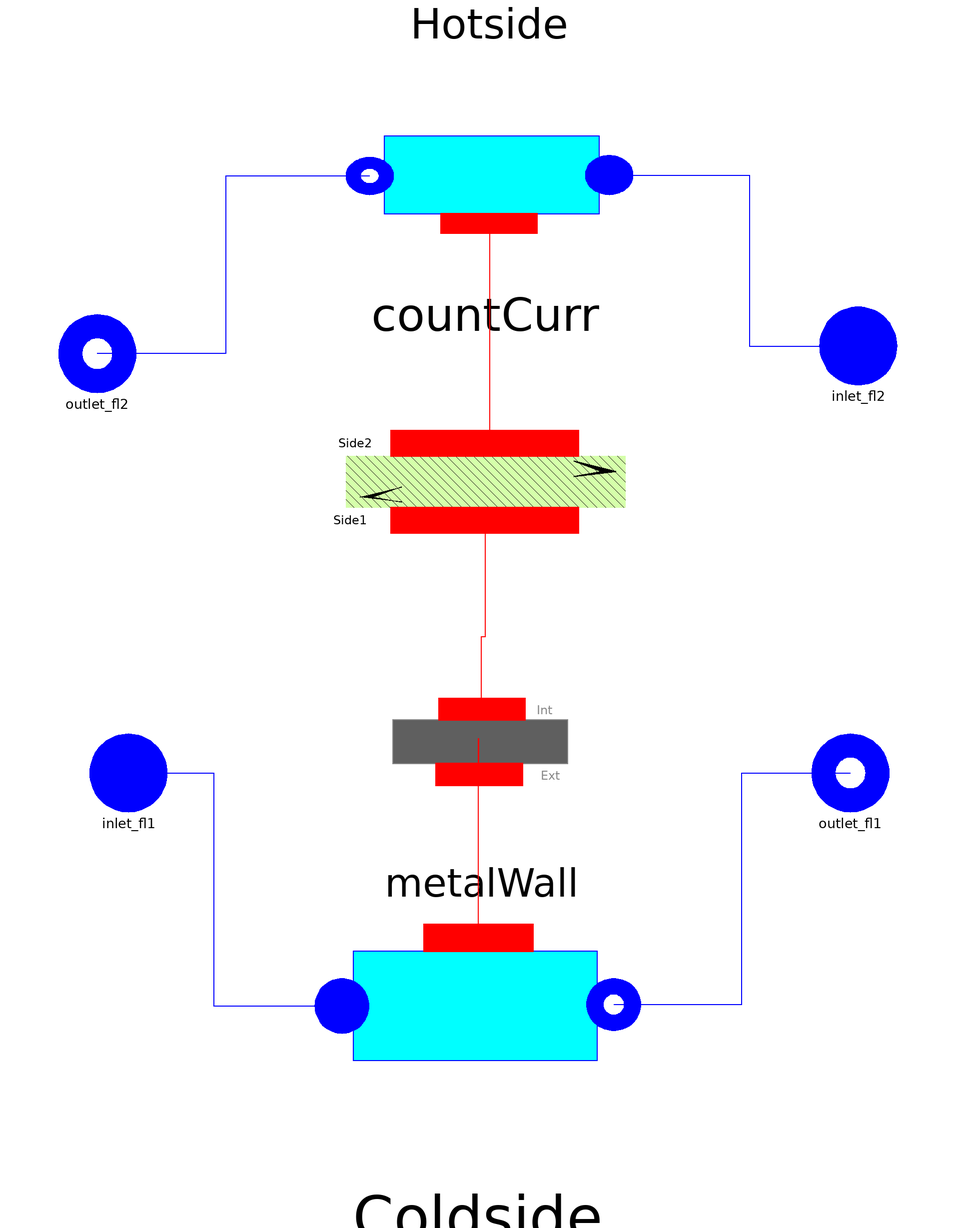

The component connection diagram of the Modelica model below, drawn from its own Placement and Line annotations.

model HxRec1D_1808
extends ThermoCycle.Components.Units.BaseUnits.BaseHx;
  Components.FluidFlow.Pipes.Flow1Dim Hotside(
    redeclare package Medium = Medium2,
    N=N,
    A=Ahot,
    V=Vhot,
    Mdotnom=MdotNom_Hot,
    pstart=pstart_hot,
    Tstart_inlet=Tstart_inlet_hot,
    Tstart_outlet=Tstart_outlet_hot,
    Mdotconst=Mdotconst_hot,
    max_der=max_der_hot,
    filter_dMdt=filter_dMdt_hot,
    max_drhodt=max_drhodt_hot,
    TT=TT_hot,
    steadystate=steadystate_h_hot,
    Unom_l=Unom_l_hot,
    Unom_tp=Unom_tp_hot,
    Unom_v=Unom_v_hot,
    Discretization=Discretization)
    annotation (Placement(transformation(extent={{40,134},{-34,74}})));
  Components.HeatFlow.Walls.CountCurr countCurr(N=N, counterCurrent=true)
    annotation (Placement(transformation(extent={{62,58},{-58,-8}})));
  Components.HeatFlow.Walls.MetalWall metalWall(
    N=N,
    Aext=Ahot,
    Aint=Acold,
    c_wall=c_wall,
    M_wall=M_wall,
    Tstart_wall_1=(Tstart_inlet_cold + Tstart_outlet_hot)/2,
    steadystate_T_wall=steadystate_T_wall,
    Tstart_wall_end=(Tstart_inlet_hot + Tstart_outlet_cold)/2)
    annotation (Placement(transformation(extent={{-36,-70},{38,-14}})));
  Components.FluidFlow.Pipes.Flow1Dim Coldside(
    redeclare package Medium = Medium1,
    N=N,
    A=Acold,
    V=Vcold,
    Mdotnom=MdotNom_Cold,
    pstart=pstart_cold,
    Tstart_inlet=Tstart_inlet_cold,
    Tstart_outlet=Tstart_outlet_cold,
    steadystate=steadystate_h_cold,
    Mdotconst=Mdotconst_cold,
    max_der=max_der_cold,
    filter_dMdt=filter_dMdt_cold,
    max_drhodt=max_drhodt_cold,
    TT=TT_cold,
    Unom_l=Unom_l_cold,
    Unom_tp=Unom_tp_cold,
    Unom_v=Unom_v_cold,
    Discretization=Discretization)
    annotation (Placement(transformation(extent={{-42,-152},{42,-68}})));
/* GEOMETRIES */
parameter Integer N=5 "Number of nodes for the heat exchanger";
parameter Modelica.SIunits.Volume Vhot = 0.03781 "Volume hot fluid";
parameter Modelica.SIunits.Volume Vcold= 0.03781 "Volume cold fluid";
parameter Modelica.SIunits.Area Ahot = 16.18 "Area hot fluid";
parameter Modelica.SIunits.Area Acold = 16.18 "Area cold fluid";
/*HEAT TRANSFER */
  import ThermoCycle.Functions.Enumerations.HTtypes;
  parameter HTtypes HTtypeCold=HTtypes.LiqVap
    "Cold fluid: Choose heat transfer coeff. type. Set LiqVap with Unom_l=Unom_tp=Unom_v to have a Const HT"
                                                                                                        annotation (Dialog(group="Heat transfer", tab="General"));
parameter Modelica.SIunits.CoefficientOfHeatTransfer Unom_l_cold=100
    "if HTtype = LiqVap: heat transfer coefficient, liquid zone " annotation (Dialog(group="Heat transfer", tab="General"));
parameter Modelica.SIunits.CoefficientOfHeatTransfer Unom_tp_cold=100
    "if HTtype = LiqVap: heat transfer coefficient, two-phase zone" annotation (Dialog(group="Heat transfer", tab="General"));
parameter Modelica.SIunits.CoefficientOfHeatTransfer Unom_v_cold=100
    "if HTtype = LiqVap: heat transfer coefficient, vapor zone" annotation (Dialog(group="Heat transfer", tab="General"));
parameter HTtypes HTtypeHot=HTtypes.LiqVap
    "Hot fluid: Choose heat transfer coeff. type. Set LiqVap with Unom_l=Unom_tp=Unom_v to have a Const HT"
                                                                                                        annotation (Dialog(group="Heat transfer", tab="General"));
parameter Modelica.SIunits.CoefficientOfHeatTransfer Unom_l_hot=100
    "if HTtype = LiqVap: heat transfer coefficient, liquid zone " annotation (Dialog(group="Heat transfer", tab="General"));
parameter Modelica.SIunits.CoefficientOfHeatTransfer Unom_tp_hot=100
    "if HTtype = LiqVap: heat transfer coefficient, two-phase zone" annotation (Dialog(group="Heat transfer", tab="General"));
parameter Modelica.SIunits.CoefficientOfHeatTransfer Unom_v_hot=100
    "if HTtype = LiqVap: heat transfer coefficient, vapor zone" annotation (Dialog(group="Heat transfer", tab="General"));
 /*METAL WALL*/
parameter Modelica.SIunits.Mass M_wall= 69
    "Mass of the metal wall between the two fluids";
parameter Modelica.SIunits.SpecificHeatCapacity c_wall= 500
    "Specific heat capacity of metal wall";
/*MASS FLOW*/
parameter Modelica.SIunits.MassFlowRate MdotNom_Hot= 0.2588
    "Nominal flow rate of hot fluid";
parameter Modelica.SIunits.MassFlowRate MdotNom_Cold = 0.2588
    "Nominal flow rate of cold fluid";
/*INITIAL VALUES*/
  /*pressure*/
parameter Modelica.SIunits.Pressure pstart_cold = 23.57e5
    "Nominal inlet pressure of cold fluid"  annotation (Dialog(tab="Initialization"));
    parameter Modelica.SIunits.Pressure pstart_hot = 1.54883e5
    "Nominal inlet pressure of hot fluid"  annotation (Dialog(tab="Initialization"));
/*Temperatures*/
parameter Modelica.SIunits.Temperature Tstart_inlet_cold = 308.43
    "Initial value of cold fluid temperature at the inlet"  annotation (Dialog(tab="Initialization"));
parameter Modelica.SIunits.Temperature Tstart_outlet_cold = 334.78
    "Initial value of cold fluid temperature at the outlet"  annotation (Dialog(tab="Initialization"));
/*Temperatures*/
parameter Modelica.SIunits.Temperature Tstart_inlet_hot =  353.82
    "Initial value of hot fluid temperature at the inlet"  annotation (Dialog(tab="Initialization"));
parameter Modelica.SIunits.Temperature Tstart_outlet_hot = 316.91
    "Initial value of hot fluid temperature at the outlet"  annotation (Dialog(tab="Initialization"));
/*steady state */
parameter Boolean steadystate_h_cold=false
    "if true, sets the derivative of h of cold fluid to zero during Initialization"
    annotation (Dialog(group="Initialization options", tab="Initialization"));
parameter Boolean steadystate_h_hot=false
    "if true, sets the derivative of h of hot fluid to zero during Initialization"
    annotation (Dialog(group="Initialization options", tab="Initialization"));
parameter Boolean steadystate_T_wall=false
    "if true, sets the derivative of T_wall to zero during Initialization"    annotation (Dialog(group="Initialization options", tab="Initialization"));
//NUMERICAL OPTIONS
  import ThermoCycle.Functions.Enumerations.Discretizations;
  parameter Discretizations Discretization=ThermoCycle.Functions.Enumerations.Discretizations.centr_diff
    "Selection of the spatial discretization scheme"  annotation (Dialog(tab="Numerical options"));
/* Cold fluid */
  parameter Boolean Mdotconst_cold=false
    "Set to yes to assume constant mass flow rate of cold fluid at each node (easier convergence)"
    annotation (Dialog(tab="Numerical options"));
  parameter Boolean max_der_cold=false
    "Set to yes to limit the density derivative of cold fluid during phase transitions"
    annotation (Dialog(tab="Numerical options"));
  parameter Boolean filter_dMdt_cold=false
    "Set to yes to filter dMdt of cold fluid with a first-order filter"
    annotation (Dialog(tab="Numerical options"));
  parameter Real max_drhodt_cold=100
    "Maximum value for the density derivative of primary fluid"
    annotation (Dialog(enable=max_der, tab="Numerical options"));
  parameter Modelica.SIunits.Time TT_cold=1
    "Integration time of the first-order filter"
    annotation (Dialog(enable=filter_dMdt, tab="Numerical options"));
/*Hot fluid */
/*Working fluid*/
  parameter Boolean Mdotconst_hot=false
    "Set to yes to assume constant mass flow rate of hot fluid at each node (easier convergence)"
    annotation (Dialog(tab="Numerical options"));
  parameter Boolean max_der_hot=false
    "Set to yes to limit the density derivative of primary fluid during phase transitions"
    annotation (Dialog(tab="Numerical options"));
  parameter Boolean filter_dMdt_hot=false
    "Set to yes to filter dMdt of hot fluid with a first-order filter"
    annotation (Dialog(tab="Numerical options"));
  parameter Real max_drhodt_hot=100
    "Maximum value for the density derivative of primary fluid"
    annotation (Dialog(enable=max_der, tab="Numerical options"));
  parameter Modelica.SIunits.Time TT_hot=1
    "Integration time of the first-order filter"
    annotation (Dialog(enable=filter_dMdt, tab="Numerical options"));
//Variables
protected
Modelica.SIunits.Power Q_hot_;
Modelica.SIunits.Power Q_cold_;
Real PinchPoint_;
public
record SummaryBase
  replaceable Arrays T_profile;
  record Arrays
   parameter Integer n;
   Modelica.SIunits.Temperature[n] Thot;
   Modelica.SIunits.Temperature[n] Twall;
   Modelica.SIunits.Temperature[n] Tcold;
   Real PinchPoint;
  end Arrays;
  Modelica.SIunits.Pressure p_hot;
  Modelica.SIunits.Pressure p_cold;
  Modelica.SIunits.Power Q_hot;
  Modelica.SIunits.Power Q_cold;
end SummaryBase;
replaceable record SummaryClass = SummaryBase;
SummaryClass Summary( T_profile( n=N, Thot = Hotside.Cells[end:-1:1].T,  Twall = metalWall.T_wall,  Tcold = Coldside.Cells.T,PinchPoint = PinchPoint_), p_hot = Hotside.Summary.p, p_cold = Coldside.Summary.p,Q_hot = Q_hot_,Q_cold = Q_cold_);
equation
PinchPoint_ = min(Hotside.Cells[N].T -Coldside.Cells[1].T,Hotside.Cells[1].T - Coldside.Cells[N].T);
/*Heat flow */
Q_hot_ = -Hotside.Q_tot;
Q_cold_ = -Coldside.Q_tot;
  connect(metalWall.Wall_ext, Coldside.Wall_int) annotation (Line(
      points={{0.26,-50.4},{0.26,-41.2},{0,-41.2},{0,-92.5}},
      color={255,0,0},
      smooth=Smooth.None));
  connect(metalWall.Wall_int, countCurr.side1) annotation (Line(
      points={{1,-33.6},{1,-14.8},{2,-14.8},{2,15.1}},
      color={255,0,0},
      smooth=Smooth.None));
  connect(Hotside.Wall_int, countCurr.side2) annotation (Line(
      points={{3,91.5},{3,34.5},{2,34.5},{2,34.9}},
      color={255,0,0},
      smooth=Smooth.None));
  connect(inlet_fl1, Coldside.InFlow) annotation (Line(
      points={{-90,-50},{-68,-50},{-68,-110},{-35,-110}},
      color={0,0,255},
      smooth=Smooth.None));
  connect(Coldside.OutFlow, outlet_fl1) annotation (Line(
      points={{35,-109.65},{68,-109.65},{68,-50},{96,-50}},
      color={0,0,255},
      smooth=Smooth.None));
  connect(Hotside.InFlow, inlet_fl2) annotation (Line(
      points={{33.8333,104},{70,104},{70,60},{98,60}},
      color={0,0,255},
      smooth=Smooth.None));
  connect(Hotside.OutFlow, outlet_fl2) annotation (Line(
      points={{-27.8333,103.75},{-65,103.75},{-65,58},{-98,58}},
      color={0,0,255},
      smooth=Smooth.None));
  annotation (Diagram(coordinateSystem(preserveAspectRatio=false,extent={{-150,-150},
            {150,150}}),
                      graphics), Icon(coordinateSystem(preserveAspectRatio=false,
                  extent={{-150,-150},{150,150}}),
                                      graphics={
        Rectangle(
          extent={{-100,100},{100,-100}},
          lineColor={0,0,0},
          fillColor={230,230,230},
          fillPattern=FillPattern.Solid,
          lineThickness=0.5),
        Rectangle(extent={{-100,50},{100,70}},   lineColor={255,0,0}),
        Line(
          points={{-102,50},{-82,70},{-62,50},{-42,70},{-22,50},{-2,70},{18,
              50},{38,70},{58,50},{78,70},{98,50}},
          color={255,0,0},
          smooth=Smooth.None,
          thickness=0.5),
        Line(
          points={{-100,-60},{-80,-40},{-60,-60},{-40,-40},{-20,-60},{0,-40},
              {20,-60},{40,-40},{60,-60},{80,-40},{100,-60}},
          color={0,0,255},
          smooth=Smooth.None,
          thickness=0.5),
        Rectangle(extent={{-100,-60},{100,-40}}, lineColor={0,0,255}),
        Line(points={{-80,-76},{80,-76},{62,-66},{80,-76},{64,-88}}, smooth=
             Smooth.None),
        Line(points={{80,86},{-80,86},{-62,96},{-80,86},{-64,74}}, smooth=
              Smooth.None)}));
end HxRec1D_1808;